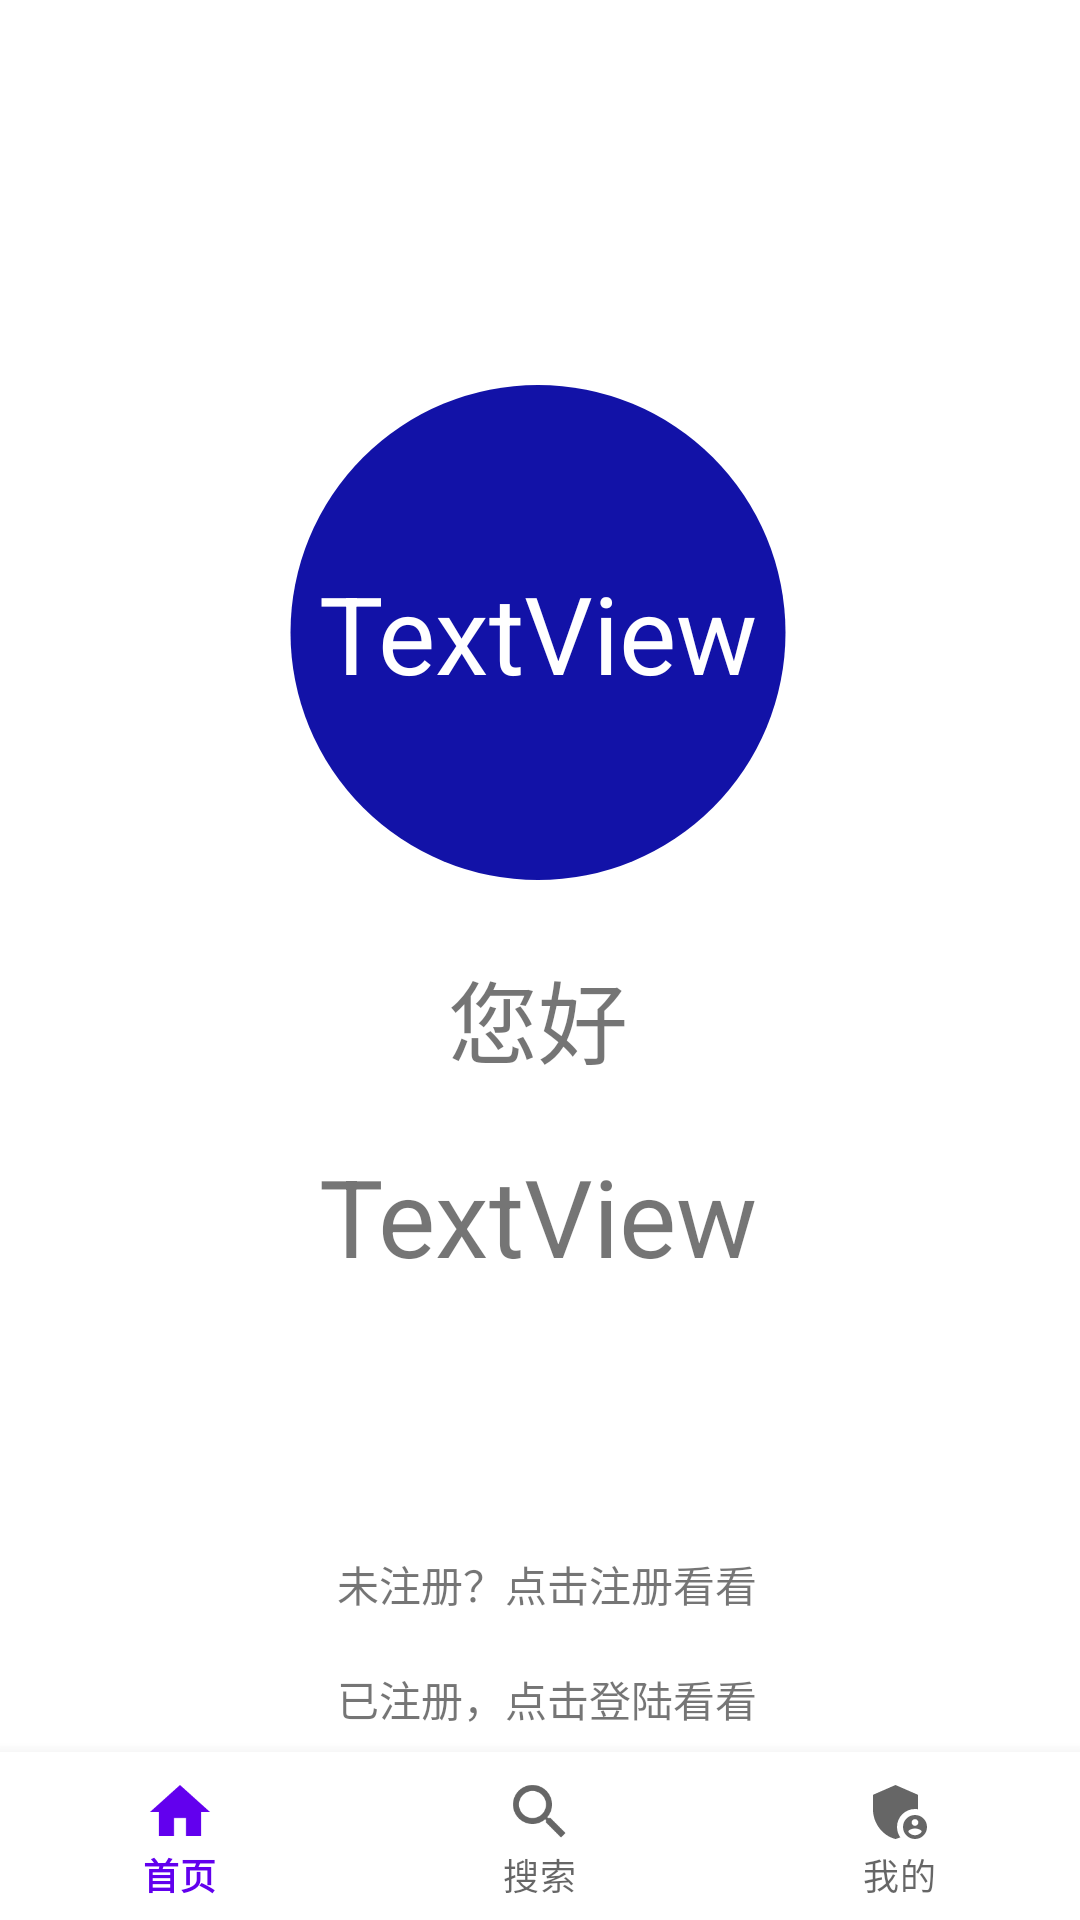

Layout XML and referenced resources for this Android screen:
<!-- AndroidManifest.xml: application theme Theme.MyBlogApp -->
<!-- res/layout/activity_mine2.xml -->
<?xml version="1.0" encoding="utf-8"?>
<androidx.constraintlayout.widget.ConstraintLayout xmlns:android="http://schemas.android.com/apk/res/android"
    xmlns:app="http://schemas.android.com/apk/res-auto"
    xmlns:tools="http://schemas.android.com/tools"
    android:layout_width="match_parent"
    android:layout_height="match_parent"
    tools:context=".MineActivity2">

    <ImageView
        android:id="@+id/imageView"
        android:layout_width="170dp"
        android:layout_height="165dp"
        app:layout_constraintBottom_toBottomOf="parent"
        app:layout_constraintEnd_toEndOf="parent"
        app:layout_constraintHorizontal_bias="0.497"
        app:layout_constraintStart_toStartOf="parent"
        app:layout_constraintTop_toTopOf="parent"
        app:layout_constraintVertical_bias="0.27"
        app:srcCompat="@drawable/yuan" />

    <TextView
        android:id="@+id/nameyouxiang"
        android:layout_width="wrap_content"
        android:layout_height="wrap_content"
        android:text="TextView"
        android:textColor="#FFFFFF"
        android:textSize="36sp"
        app:layout_constraintBottom_toBottomOf="@+id/imageView"
        app:layout_constraintEnd_toEndOf="@+id/imageView"
        app:layout_constraintStart_toStartOf="@+id/imageView"
        app:layout_constraintTop_toTopOf="@+id/imageView" />

    <TextView
        android:id="@+id/ninhao"
        android:layout_width="wrap_content"
        android:layout_height="wrap_content"
        android:layout_marginTop="24dp"
        android:text="您好"
        android:textSize="30sp"
        app:layout_constraintEnd_toEndOf="@+id/imageView"
        app:layout_constraintStart_toStartOf="@+id/imageView"
        app:layout_constraintTop_toBottomOf="@+id/imageView" />

    <TextView
        android:id="@+id/bigname"
        android:layout_width="wrap_content"
        android:layout_height="wrap_content"
        android:layout_marginTop="20dp"
        android:text="TextView"
        android:textSize="36sp"
        app:layout_constraintBottom_toBottomOf="parent"
        app:layout_constraintEnd_toEndOf="@+id/ninhao"
        app:layout_constraintStart_toStartOf="@+id/ninhao"
        app:layout_constraintTop_toBottomOf="@+id/ninhao"
        app:layout_constraintVertical_bias="0.0" />

    <TextView
        android:id="@+id/textView4"
        android:layout_width="wrap_content"
        android:layout_height="wrap_content"
        android:text="未注册？点击注册看看"
        app:layout_constraintBottom_toTopOf="@+id/navigation"
        app:layout_constraintEnd_toEndOf="@+id/bigname"
        app:layout_constraintHorizontal_bias="1.0"
        app:layout_constraintStart_toStartOf="@+id/bigname"
        app:layout_constraintTop_toBottomOf="@+id/bigname"
        app:layout_constraintVertical_bias="0.66" />

    <com.google.android.material.bottomnavigation.BottomNavigationView
        android:id="@+id/navigation"
        android:layout_width="wrap_content"
        android:layout_height="wrap_content"
        android:layout_weight="10"
        android:background="?android:attr/windowBackground"
        app:layout_constraintBottom_toBottomOf="parent"
        app:layout_constraintHorizontal_bias="0.0"
        app:layout_constraintLeft_toLeftOf="parent"
        app:layout_constraintRight_toRightOf="parent"
        app:layout_constraintTop_toBottomOf="@+id/bigname"
        app:layout_constraintVertical_bias="1.0"
        app:menu="@menu/navigation" />

    <TextView
        android:id="@+id/textView5"
        android:layout_width="wrap_content"
        android:layout_height="wrap_content"
        android:layout_marginTop="16dp"
        android:text="已注册，点击登陆看看"
        app:layout_constraintBottom_toTopOf="@+id/navigation"
        app:layout_constraintEnd_toEndOf="@+id/textView4"
        app:layout_constraintHorizontal_bias="0.0"
        app:layout_constraintStart_toStartOf="@+id/textView4"
        app:layout_constraintTop_toBottomOf="@+id/textView4"
        app:layout_constraintVertical_bias="0.2" />
</androidx.constraintlayout.widget.ConstraintLayout>
<!-- resources referenced by this layout -->
<resources>
  <!-- drawable yuan (drawable) -->
  <?xml version="1.0" encoding="utf-8"?>
  <shape xmlns:android="http://schemas.android.com/apk/res/android"
      android:shape="oval"
      android:useLevel="false">
      <solid android:color="#ffffff" />
      <padding
          android:bottom="1dp"
          android:left="1dp"
          android:right="1dp"
          android:top="1dp" />
      <solid android:color="#1212A7" />
      <size
          android:width="50dp"
          android:height="50dp" />
  </shape>
  <style name="Theme.MyBlogApp" parent="Theme.MaterialComponents.DayNight.NoActionBar">
          
          <item name="colorPrimary">@color/purple_500</item>
          <item name="colorPrimaryVariant">@color/purple_700</item>
          <item name="colorOnPrimary">@color/white</item>
          
          <item name="colorSecondary">@color/teal_200</item>
          <item name="colorSecondaryVariant">@color/teal_700</item>
          <item name="colorOnSecondary">@color/black</item>
          
          <item name="android:statusBarColor" tools:targetApi="l">?attr/colorPrimaryVariant</item>
          
      </style>
  <!-- not gathered from this repository: default colours our renderer supplied (Android Studio template values) -->
  <color name="purple_500">#FF6200EE</color>
  <color name="purple_700">#FF3700B3</color>
  <color name="teal_200">#FF03DAC5</color>
  <color name="teal_700">#FF018786</color>
  <color name="black">#FF000000</color>
  <color name="white">#FFFFFFFF</color>
</resources>
